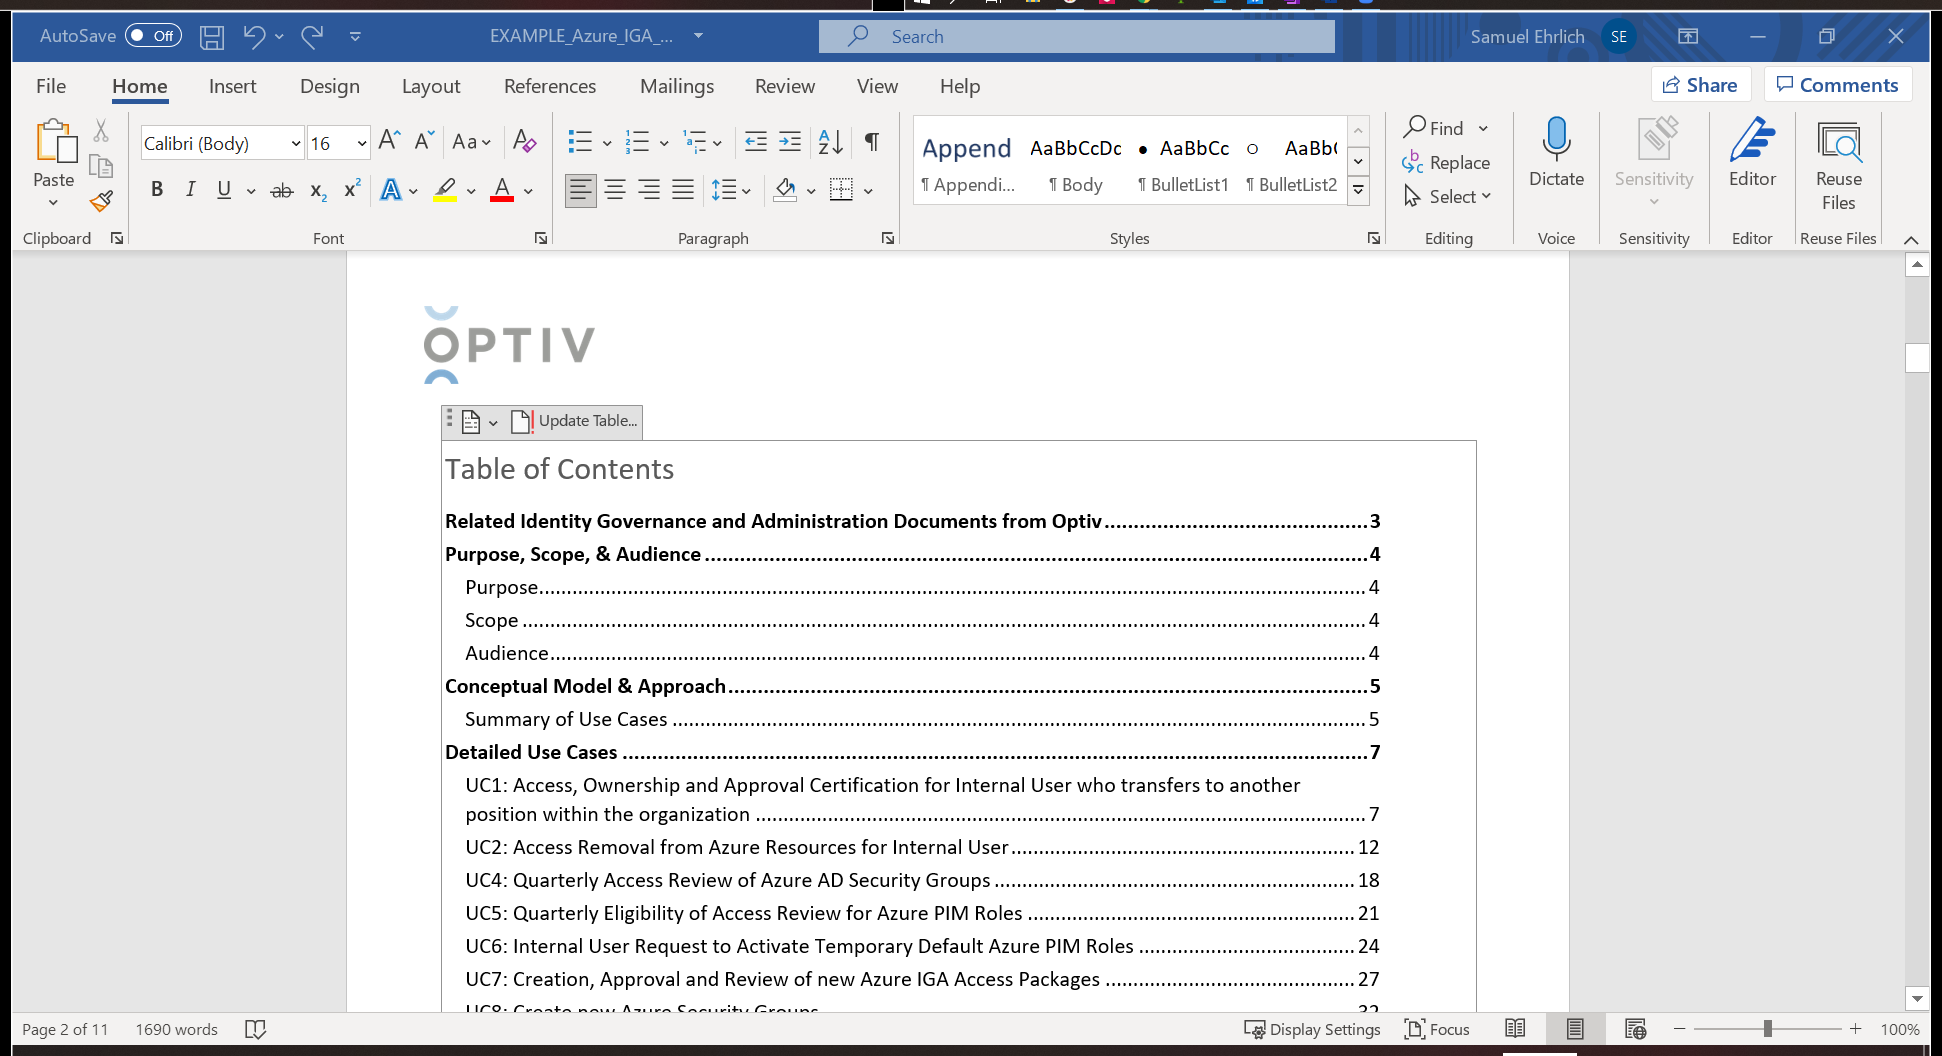
Task: Robotic Enterprise Framework
Workflow: Update Table of Confidence

Step 1: Use Application: EXAMPLE_Azure_IGA_Use_Case_Document - Word on the element in window 'EXAMPLE_Azure_IGA_Use_Case_Document - Word' (winword.exe)

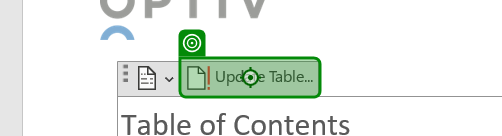
Step 2: click on 'Update Table...'